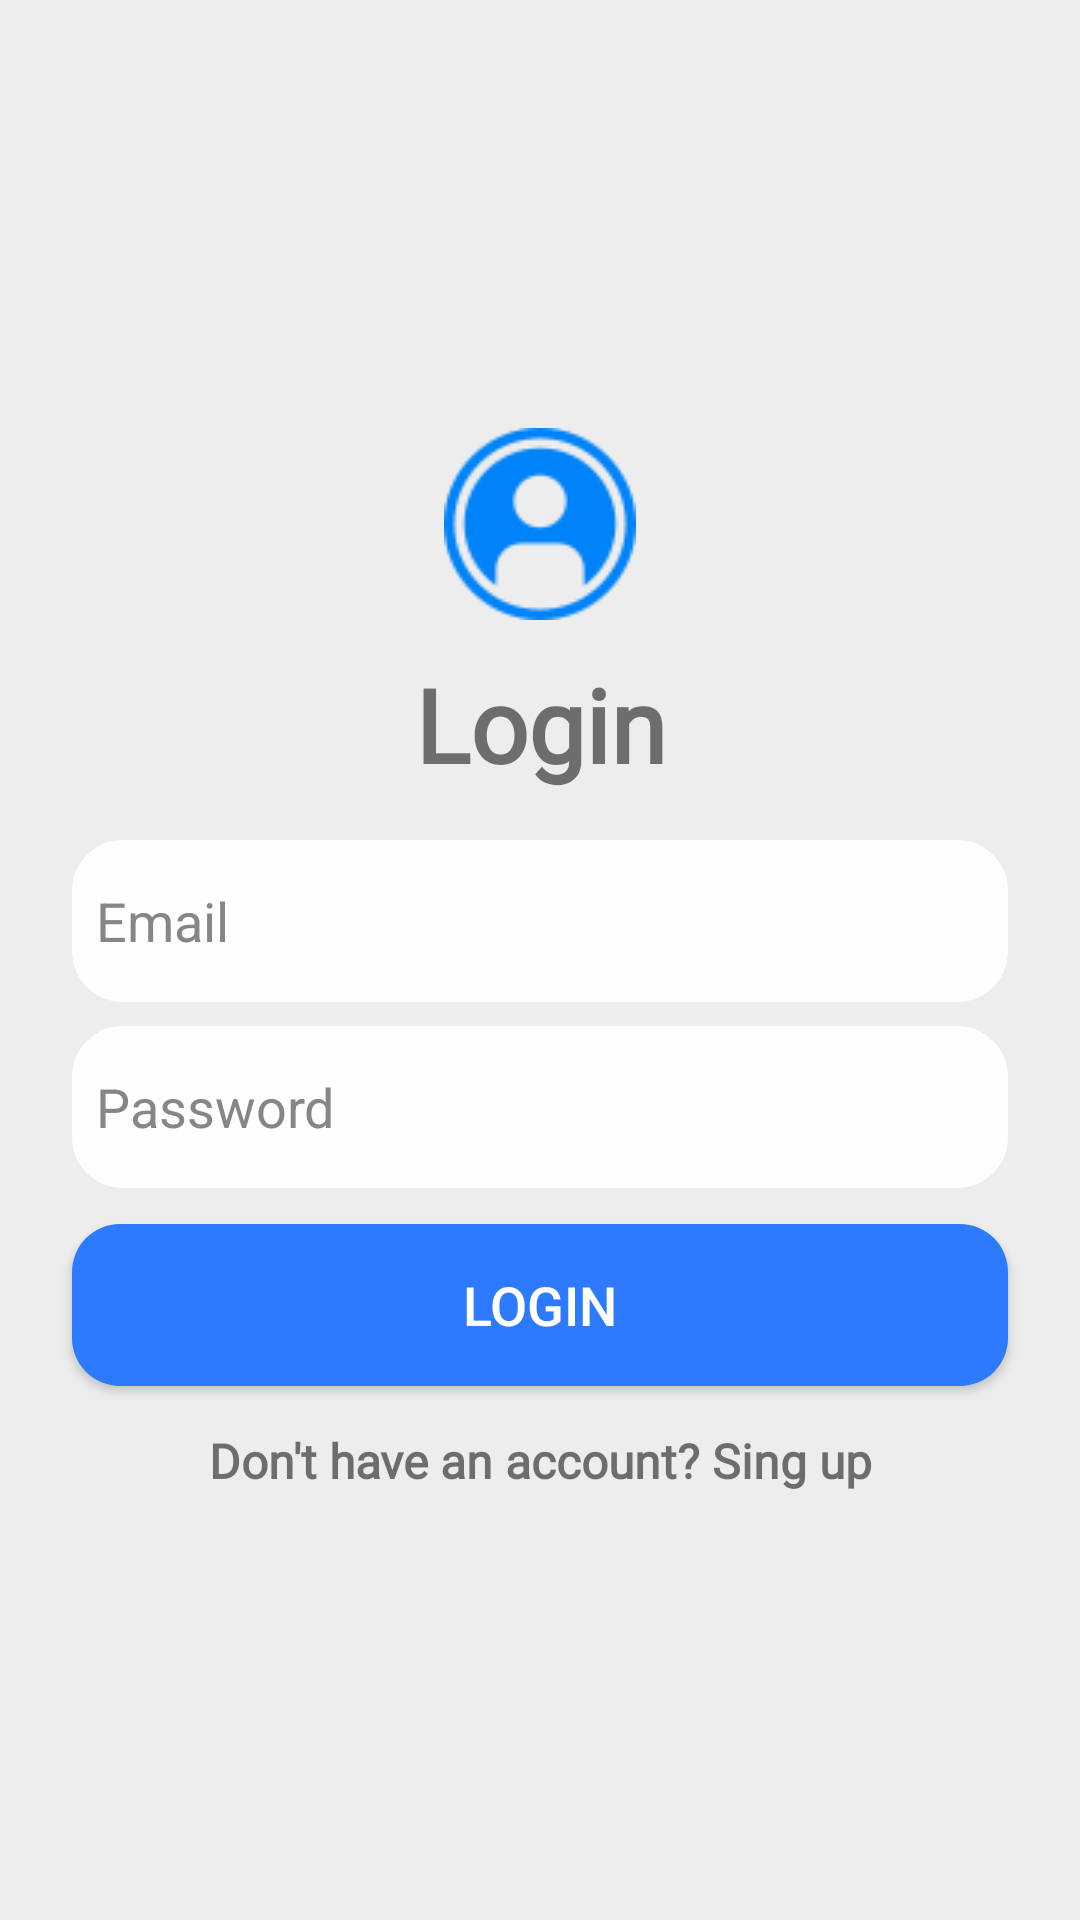

The Android layout XML behind this screen, and the referenced resources:
<!-- AndroidManifest.xml: application theme Theme.PracticeLayout -->
<!-- res/layout/activity_main.xml -->
<?xml version="1.0" encoding="utf-8"?>
<androidx.constraintlayout.widget.ConstraintLayout xmlns:android="http://schemas.android.com/apk/res/android"
    xmlns:app="http://schemas.android.com/apk/res-auto"
    xmlns:tools="http://schemas.android.com/tools"
    android:id="@+id/main"
    android:layout_width="match_parent"
    android:layout_height="match_parent"
    tools:context=".MainActivity"
    android:background="#EDEDED">

    <ImageView
        android:id="@+id/imageView"
        android:layout_width="wrap_content"
        android:layout_height="wrap_content"
        app:srcCompat="@drawable/icono_login"
        app:layout_constraintStart_toStartOf="parent"
        app:layout_constraintEnd_toEndOf="parent"
        app:layout_constraintTop_toTopOf="parent"
        app:layout_constraintBottom_toTopOf="@+id/textView"
        app:layout_constraintVertical_chainStyle="packed" />

    <TextView
        android:id="@+id/textView"
        android:layout_width="wrap_content"
        android:layout_height="wrap_content"
        android:text="Login"
        android:textSize="34sp"
        app:layout_constraintStart_toStartOf="parent"
        app:layout_constraintEnd_toEndOf="parent"
        app:layout_constraintTop_toBottomOf="@id/imageView"
        app:layout_constraintBottom_toTopOf="@+id/editTextTextEmailAddress"
        android:textStyle="bold"
        android:layout_marginTop="12dp"
        android:fontFamily="@font/rubik_font"/>

    <EditText
        android:id="@+id/editTextTextEmailAddress"
        android:layout_width="match_parent"
        android:layout_height="54dp"
        android:layout_marginStart="24dp"
        android:layout_marginEnd="24dp"
        android:ems="10"
        android:inputType="textEmailAddress"
        app:layout_constraintStart_toStartOf="parent"
        app:layout_constraintEnd_toEndOf="parent"
        app:layout_constraintBottom_toTopOf="@+id/editTextTextPassword"
        android:background="@drawable/style"
        android:hint="Email"
        android:paddingLeft="8sp"
        app:layout_constraintTop_toBottomOf="@id/textView"
        android:textColorHint="#878685"
        android:layout_marginTop="16dp"

        />

    <EditText
        android:id="@+id/editTextTextPassword"
        android:layout_width="match_parent"
        android:layout_height="54dp"
        android:layout_marginStart="24dp"
        android:layout_marginEnd="24dp"
        android:ems="10"
        android:inputType="textPassword"
        app:layout_constraintTop_toBottomOf="@id/editTextTextEmailAddress"
        app:layout_constraintStart_toStartOf="parent"
        app:layout_constraintEnd_toEndOf="parent"
        app:layout_constraintBottom_toTopOf="@+id/loginButton"
        android:background="@drawable/style"
        android:hint="Password"
        android:paddingLeft="8sp"
        android:textColorHint="#878685"
        android:layout_marginTop="8dp"/>

    <Button
        android:id="@+id/loginButton"
        android:layout_width="match_parent"
        android:layout_height="54dp"
        android:layout_marginStart="24dp"
        android:layout_marginTop="12dp"
        android:layout_marginEnd="24dp"
        android:background="@drawable/btn_styles"
        android:text="LOGIN"
        android:textColor="@color/white"
        android:textSize="18sp"
        app:layout_constraintBottom_toTopOf="@+id/textView2"
        app:layout_constraintEnd_toEndOf="parent"
        app:layout_constraintHorizontal_bias="0.0"
        app:layout_constraintStart_toStartOf="parent"
        app:layout_constraintTop_toBottomOf="@+id/editTextTextPassword"
        app:layout_constraintVertical_bias="0.0" />

    <TextView
        android:id="@+id/textView2"
        android:layout_width="match_parent"
        android:layout_height="wrap_content"
        android:text="Don't have an account? Sing up"
        android:textColorLink="@color/blue"
        android:textSize="16sp"
        android:layout_marginStart="24dp"
        android:layout_marginEnd="24dp"
        android:layout_marginTop="14dp"
        android:textAlignment="center"
        app:layout_constraintStart_toStartOf="parent"
        app:layout_constraintEnd_toEndOf="parent"
        app:layout_constraintTop_toBottomOf="@+id/loginButton"
        app:layout_constraintBottom_toBottomOf="parent"
        android:linksClickable="true"
        android:fontFamily="@font/rubik_font"
        android:textStyle="bold"/>

</androidx.constraintlayout.widget.ConstraintLayout>
<!-- resources referenced by this layout -->
<resources>
  <color name="blue">#2e7aff</color>
  <color name="white">#FFFFFFFF</color>
  <!-- drawable btn_styles (drawable) -->
  <?xml version="1.0" encoding="utf-8"?>
  <shape xmlns:android="http://schemas.android.com/apk/res/android"
  android:shape="rectangle">
  <solid android:color="@color/blue" />
  <corners android:radius="16dp" />
  
  </shape>
  <!-- drawable icono_login: png bitmap (drawable, 3159 bytes) -->
  <!-- drawable style (drawable) -->
  <?xml version="1.0" encoding="utf-8"?>
  <shape xmlns:android="http://schemas.android.com/apk/res/android"
      android:shape="rectangle">
      <solid android:color="#fefefe" />
      <stroke
          android:width="2dp"
          android:color="#fefefe" />
      <corners android:radius="16dp" />
  
  </shape>
  <style name="Theme.PracticeLayout" parent="Base.Theme.PracticeLayout" />
  <style name="Base.Theme.PracticeLayout" parent="Theme.AppCompat.Light.NoActionBar">
          
         <item name="colorOnSecondary">@color/blue</item>
      </style>
</resources>
